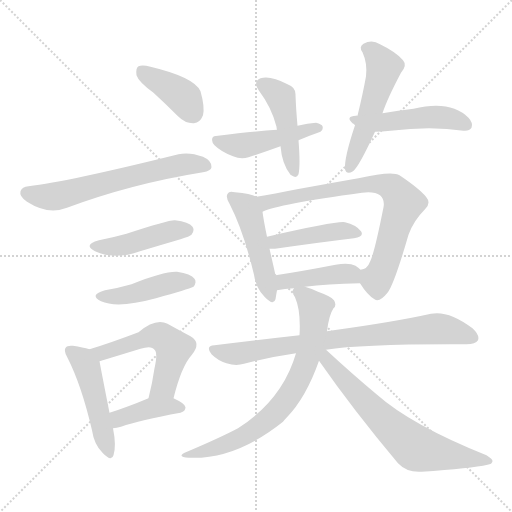
t = 0.00 s
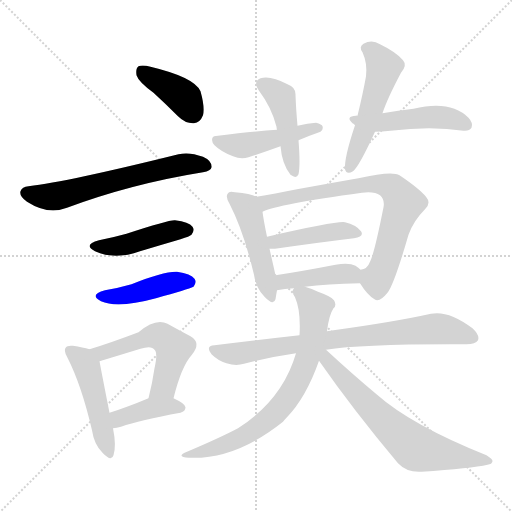
t = 2.45 s
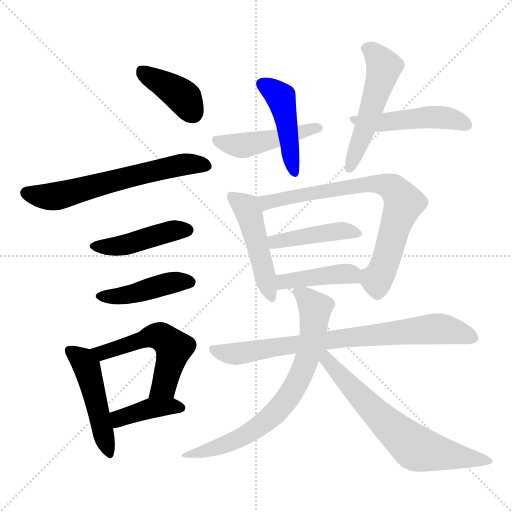
t = 4.89 s
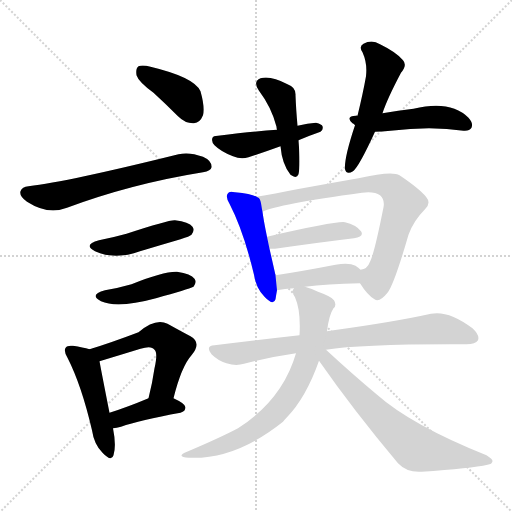
t = 7.33 s
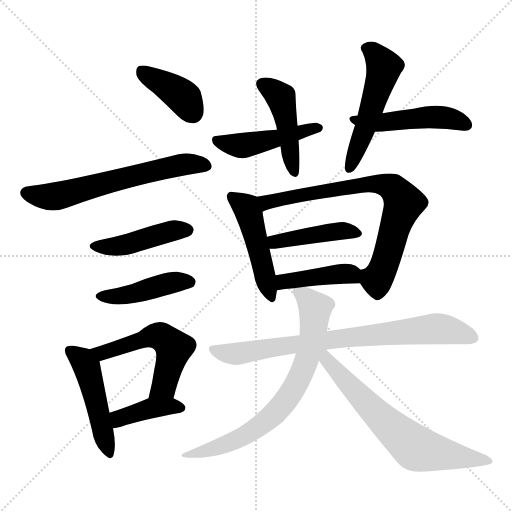
t = 9.78 s
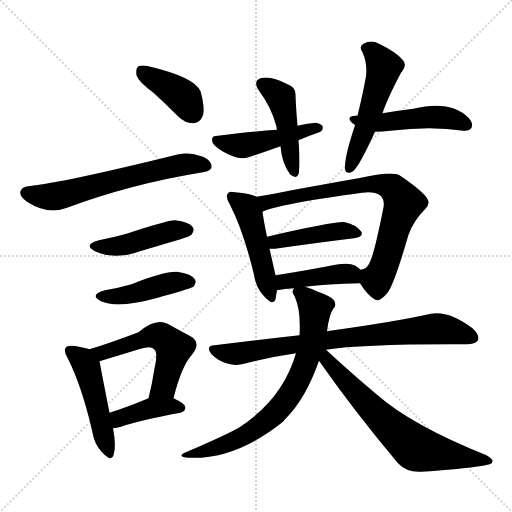
t = 12.22 s

The animated SVG that drew these frames (rendered in a browser with its animation timeline set to each time). Animation: 18 CSS @keyframes rules; one cycle of 12.22 s.

<svg version="1.1" viewBox="0 0 1024 1024" xmlns="http://www.w3.org/2000/svg">
  <g stroke="lightgray" stroke-dasharray="1,1" stroke-width="1" transform="scale(4, 4)">
    <line x1="0" y1="0" x2="256" y2="256"></line>
    <line x1="256" y1="0" x2="0" y2="256"></line>
    <line x1="128" y1="0" x2="128" y2="256"></line>
    <line x1="0" y1="128" x2="256" y2="128"></line>
  </g>
<g transform="scale(1, -1) translate(0, -900)">
   <style type="text/css">
    @keyframes keyframes0 {
      from {
       stroke: blue;
       stroke-dashoffset: 391;
       stroke-width: 128;
       }
       56% {
       animation-timing-function: step-end;
       stroke: blue;
       stroke-dashoffset: 0;
       stroke-width: 128;
       }
       to {
       stroke: black;
       stroke-width: 1024;
       }
       }
       #make-me-a-hanzi-animation-0 {
         animation: keyframes0 0.568197s both;
         animation-delay: 0.000000s;
         animation-timing-function: linear;
       }
    @keyframes keyframes1 {
      from {
       stroke: blue;
       stroke-dashoffset: 625;
       stroke-width: 128;
       }
       67% {
       animation-timing-function: step-end;
       stroke: blue;
       stroke-dashoffset: 0;
       stroke-width: 128;
       }
       to {
       stroke: black;
       stroke-width: 1024;
       }
       }
       #make-me-a-hanzi-animation-1 {
         animation: keyframes1 0.758626s both;
         animation-delay: 0.568197s;
         animation-timing-function: linear;
       }
    @keyframes keyframes2 {
      from {
       stroke: blue;
       stroke-dashoffset: 444;
       stroke-width: 128;
       }
       59% {
       animation-timing-function: step-end;
       stroke: blue;
       stroke-dashoffset: 0;
       stroke-width: 128;
       }
       to {
       stroke: black;
       stroke-width: 1024;
       }
       }
       #make-me-a-hanzi-animation-2 {
         animation: keyframes2 0.611328s both;
         animation-delay: 1.326823s;
         animation-timing-function: linear;
       }
    @keyframes keyframes3 {
      from {
       stroke: blue;
       stroke-dashoffset: 436;
       stroke-width: 128;
       }
       59% {
       animation-timing-function: step-end;
       stroke: blue;
       stroke-dashoffset: 0;
       stroke-width: 128;
       }
       to {
       stroke: black;
       stroke-width: 1024;
       }
       }
       #make-me-a-hanzi-animation-3 {
         animation: keyframes3 0.604818s both;
         animation-delay: 1.938151s;
         animation-timing-function: linear;
       }
    @keyframes keyframes4 {
      from {
       stroke: blue;
       stroke-dashoffset: 478;
       stroke-width: 128;
       }
       61% {
       animation-timing-function: step-end;
       stroke: blue;
       stroke-dashoffset: 0;
       stroke-width: 128;
       }
       to {
       stroke: black;
       stroke-width: 1024;
       }
       }
       #make-me-a-hanzi-animation-4 {
         animation: keyframes4 0.638997s both;
         animation-delay: 2.542969s;
         animation-timing-function: linear;
       }
    @keyframes keyframes5 {
      from {
       stroke: blue;
       stroke-dashoffset: 540;
       stroke-width: 128;
       }
       64% {
       animation-timing-function: step-end;
       stroke: blue;
       stroke-dashoffset: 0;
       stroke-width: 128;
       }
       to {
       stroke: black;
       stroke-width: 1024;
       }
       }
       #make-me-a-hanzi-animation-5 {
         animation: keyframes5 0.689453s both;
         animation-delay: 3.181966s;
         animation-timing-function: linear;
       }
    @keyframes keyframes6 {
      from {
       stroke: blue;
       stroke-dashoffset: 397;
       stroke-width: 128;
       }
       56% {
       animation-timing-function: step-end;
       stroke: blue;
       stroke-dashoffset: 0;
       stroke-width: 128;
       }
       to {
       stroke: black;
       stroke-width: 1024;
       }
       }
       #make-me-a-hanzi-animation-6 {
         animation: keyframes6 0.573079s both;
         animation-delay: 3.871419s;
         animation-timing-function: linear;
       }
    @keyframes keyframes7 {
      from {
       stroke: blue;
       stroke-dashoffset: 452;
       stroke-width: 128;
       }
       60% {
       animation-timing-function: step-end;
       stroke: blue;
       stroke-dashoffset: 0;
       stroke-width: 128;
       }
       to {
       stroke: black;
       stroke-width: 1024;
       }
       }
       #make-me-a-hanzi-animation-7 {
         animation: keyframes7 0.617839s both;
         animation-delay: 4.444499s;
         animation-timing-function: linear;
       }
    @keyframes keyframes8 {
      from {
       stroke: blue;
       stroke-dashoffset: 463;
       stroke-width: 128;
       }
       60% {
       animation-timing-function: step-end;
       stroke: blue;
       stroke-dashoffset: 0;
       stroke-width: 128;
       }
       to {
       stroke: black;
       stroke-width: 1024;
       }
       }
       #make-me-a-hanzi-animation-8 {
         animation: keyframes8 0.626790s both;
         animation-delay: 5.062337s;
         animation-timing-function: linear;
       }
    @keyframes keyframes9 {
      from {
       stroke: blue;
       stroke-dashoffset: 524;
       stroke-width: 128;
       }
       63% {
       animation-timing-function: step-end;
       stroke: blue;
       stroke-dashoffset: 0;
       stroke-width: 128;
       }
       to {
       stroke: black;
       stroke-width: 1024;
       }
       }
       #make-me-a-hanzi-animation-9 {
         animation: keyframes9 0.676432s both;
         animation-delay: 5.689128s;
         animation-timing-function: linear;
       }
    @keyframes keyframes10 {
      from {
       stroke: blue;
       stroke-dashoffset: 487;
       stroke-width: 128;
       }
       61% {
       animation-timing-function: step-end;
       stroke: blue;
       stroke-dashoffset: 0;
       stroke-width: 128;
       }
       to {
       stroke: black;
       stroke-width: 1024;
       }
       }
       #make-me-a-hanzi-animation-10 {
         animation: keyframes10 0.646322s both;
         animation-delay: 6.365560s;
         animation-timing-function: linear;
       }
    @keyframes keyframes11 {
      from {
       stroke: blue;
       stroke-dashoffset: 476;
       stroke-width: 128;
       }
       61% {
       animation-timing-function: step-end;
       stroke: blue;
       stroke-dashoffset: 0;
       stroke-width: 128;
       }
       to {
       stroke: black;
       stroke-width: 1024;
       }
       }
       #make-me-a-hanzi-animation-11 {
         animation: keyframes11 0.637370s both;
         animation-delay: 7.011882s;
         animation-timing-function: linear;
       }
    @keyframes keyframes12 {
      from {
       stroke: blue;
       stroke-dashoffset: 755;
       stroke-width: 128;
       }
       71% {
       animation-timing-function: step-end;
       stroke: blue;
       stroke-dashoffset: 0;
       stroke-width: 128;
       }
       to {
       stroke: black;
       stroke-width: 1024;
       }
       }
       #make-me-a-hanzi-animation-12 {
         animation: keyframes12 0.864421s both;
         animation-delay: 7.649251s;
         animation-timing-function: linear;
       }
    @keyframes keyframes13 {
      from {
       stroke: blue;
       stroke-dashoffset: 430;
       stroke-width: 128;
       }
       58% {
       animation-timing-function: step-end;
       stroke: blue;
       stroke-dashoffset: 0;
       stroke-width: 128;
       }
       to {
       stroke: black;
       stroke-width: 1024;
       }
       }
       #make-me-a-hanzi-animation-13 {
         animation: keyframes13 0.599935s both;
         animation-delay: 8.513672s;
         animation-timing-function: linear;
       }
    @keyframes keyframes14 {
      from {
       stroke: blue;
       stroke-dashoffset: 419;
       stroke-width: 128;
       }
       58% {
       animation-timing-function: step-end;
       stroke: blue;
       stroke-dashoffset: 0;
       stroke-width: 128;
       }
       to {
       stroke: black;
       stroke-width: 1024;
       }
       }
       #make-me-a-hanzi-animation-14 {
         animation: keyframes14 0.590983s both;
         animation-delay: 9.113607s;
         animation-timing-function: linear;
       }
    @keyframes keyframes15 {
      from {
       stroke: blue;
       stroke-dashoffset: 782;
       stroke-width: 128;
       }
       72% {
       animation-timing-function: step-end;
       stroke: blue;
       stroke-dashoffset: 0;
       stroke-width: 128;
       }
       to {
       stroke: black;
       stroke-width: 1024;
       }
       }
       #make-me-a-hanzi-animation-15 {
         animation: keyframes15 0.886393s both;
         animation-delay: 9.704590s;
         animation-timing-function: linear;
       }
    @keyframes keyframes16 {
      from {
       stroke: blue;
       stroke-dashoffset: 721;
       stroke-width: 128;
       }
       70% {
       animation-timing-function: step-end;
       stroke: blue;
       stroke-dashoffset: 0;
       stroke-width: 128;
       }
       to {
       stroke: black;
       stroke-width: 1024;
       }
       }
       #make-me-a-hanzi-animation-16 {
         animation: keyframes16 0.836751s both;
         animation-delay: 10.590983s;
         animation-timing-function: linear;
       }
    @keyframes keyframes17 {
      from {
       stroke: blue;
       stroke-dashoffset: 669;
       stroke-width: 128;
       }
       69% {
       animation-timing-function: step-end;
       stroke: blue;
       stroke-dashoffset: 0;
       stroke-width: 128;
       }
       to {
       stroke: black;
       stroke-width: 1024;
       }
       }
       #make-me-a-hanzi-animation-17 {
         animation: keyframes17 0.794434s both;
         animation-delay: 11.427734s;
         animation-timing-function: linear;
       }
</style>
<path d="M 307.0 714.5 Q 331.0 692.5 356.0 667.5 Q 371.0 652.5 388.0 653.5 Q 400.0 654.5 406.0 669.5 Q 410.0 685.5 401.0 717.5 Q 389.0 745.5 301.0 766.5 Q 285.0 770.5 277.0 767.5 Q 271.0 763.5 273.0 749.5 Q 277.0 736.5 307.0 714.5 Z" fill="lightgray"></path> 
<path d="M 57.0 527.5 Q 44.0 526.5 41.0 517.5 Q 38.0 507.5 54.0 496.5 Q 96.0 469.5 134.0 484.5 Q 263.0 532.5 406.0 555.5 Q 422.0 558.5 423.0 565.5 Q 424.0 578.5 406.0 586.5 Q 379.0 596.5 357.0 591.5 Q 135.0 536.5 57.0 527.5 Z" fill="lightgray"></path> 
<path d="M 198.0 419.5 Q 165.0 410.5 190.0 397.5 Q 230.0 379.5 280.0 397.5 Q 320.0 409.5 361.0 421.5 Q 380.0 427.5 383.0 430.5 Q 390.0 439.5 385.0 446.5 Q 378.0 456.5 350.0 459.5 Q 338.0 460.5 253.0 432.5 Q 228.0 425.5 198.0 419.5 Z" fill="lightgray"></path> 
<path d="M 210.0 319.5 Q 177.0 310.5 202.0 297.5 Q 235.0 282.5 312.0 303.5 Q 376.0 321.5 387.0 326.5 Q 394.0 335.5 389.0 342.5 Q 382.0 352.5 354.0 356.5 Q 327.0 357.5 263.0 331.5 Q 239.0 324.5 210.0 319.5 Z" fill="lightgray"></path> 
<path d="M 179.0 201.5 Q 166.0 205.5 146.0 208.5 Q 134.0 209.5 132.0 205.5 Q 126.0 199.5 135.0 184.5 Q 163.0 129.5 184.0 39.5 Q 188.0 11.5 205.0 -5.5 Q 223.0 -24.5 227.0 -10.5 Q 233.0 8.5 226.0 43.5 L 219.0 74.5 Q 203.0 155.5 199.0 177.5 C 195.0 196.5 195.0 196.5 179.0 201.5 Z" fill="lightgray"></path> 
<path d="M 347.0 103.5 Q 363.0 167.5 383.0 189.5 Q 404.0 214.5 381.0 227.5 Q 362.0 237.5 335.0 252.5 Q 311.0 264.5 277.0 235.5 Q 219.0 213.5 179.0 201.5 C 150.0 192.5 170.0 168.5 199.0 177.5 Q 232.0 187.5 281.0 202.5 Q 303.0 209.5 309.0 200.5 Q 316.0 194.5 309.0 163.5 Q 305.0 135.5 297.0 103.5 C 290.0 74.5 339.0 74.5 347.0 103.5 Z" fill="lightgray"></path> 
<path d="M 226.0 43.5 Q 233.0 44.5 242.0 46.5 Q 279.0 59.5 361.0 74.5 Q 371.0 77.5 371.0 85.5 Q 371.0 92.5 347.0 103.5 C 324.0 114.5 324.0 114.5 297.0 103.5 Q 254.0 85.5 219.0 74.5 C 190.0 65.5 196.0 38.5 226.0 43.5 Z" fill="lightgray"></path> 
<path d="M 595.0 648.5 Q 592.0 682.5 591.0 709.5 Q 592.0 725.5 575.0 731.5 Q 541.0 749.5 521.0 743.5 Q 505.0 736.5 518.0 718.5 Q 543.0 685.5 553.0 646.5 Q 553.0 643.5 554.0 640.5 L 561.0 607.5 Q 564.0 571.5 581.0 550.5 Q 593.0 541.5 597.0 551.5 Q 601.0 569.5 597.0 619.5 L 595.0 648.5 Z" fill="lightgray"></path> 
<path d="M 597.0 619.5 Q 618.0 628.5 641.0 636.5 Q 647.0 640.5 645.0 647.5 Q 644.0 651.5 632.0 654.5 Q 616.0 653.5 595.0 648.5 L 554.0 640.5 Q 509.0 637.5 436.0 628.5 Q 426.0 628.5 425.0 624.5 Q 422.0 617.5 429.0 609.5 Q 442.0 596.5 466.0 587.5 Q 482.0 580.5 497.0 585.5 Q 528.0 595.5 561.0 607.5 L 597.0 619.5 Z" fill="lightgray"></path> 
<path d="M 765.0 673.5 Q 774.0 701.5 802.0 754.5 Q 815.0 769.5 806.0 779.5 Q 793.0 795.5 760.0 811.5 Q 744.0 821.5 727.0 812.5 Q 717.0 806.5 725.0 795.5 Q 735.0 773.5 732.0 747.5 Q 726.0 713.5 715.0 668.5 L 710.0 649.5 Q 688.0 583.5 690.0 561.5 Q 693.0 549.5 706.0 557.5 Q 718.0 566.5 750.0 636.5 L 765.0 673.5 Z" fill="lightgray"></path> 
<path d="M 750.0 636.5 Q 763.0 636.5 781.0 638.5 Q 862.0 648.5 927.0 638.5 Q 939.0 637.5 943.0 644.5 Q 947.0 653.5 937.0 664.5 Q 901.0 700.5 827.0 682.5 Q 797.0 679.5 765.0 673.5 L 715.0 668.5 Q 714.0 669.5 712.0 668.5 Q 690.0 667.5 705.0 653.5 Q 708.0 652.5 710.0 649.5 C 726.0 636.5 726.0 636.5 750.0 636.5 Z" fill="lightgray"></path> 
<path d="M 513.0 506.5 Q 503.0 512.5 470.0 515.5 Q 458.0 518.5 456.0 513.5 Q 450.0 507.5 459.0 492.5 Q 487.0 438.5 508.0 350.5 Q 512.0 323.5 529.0 306.5 Q 547.0 287.5 551.0 301.5 Q 552.0 308.5 554.0 319.5 L 551.0 349.5 Q 545.0 376.5 539.0 402.5 L 534.0 426.5 Q 527.0 460.5 525.0 476.5 C 521.0 502.5 521.0 502.5 513.0 506.5 Z" fill="lightgray"></path> 
<path d="M 720.0 333.5 Q 735.0 309.5 749.0 301.5 Q 759.0 294.5 775.0 314.5 Q 788.0 330.5 817.0 430.5 Q 827.0 458.5 850.0 481.5 Q 863.0 493.5 852.0 506.5 Q 839.0 522.5 799.0 549.5 Q 784.0 558.5 717.0 543.5 Q 699.0 540.5 594.0 521.5 Q 548.0 512.5 513.0 506.5 C 483.0 501.5 497.0 466.5 525.0 476.5 Q 555.0 491.5 724.0 514.5 Q 749.0 517.5 760.0 509.5 Q 770.0 500.5 767.0 485.5 Q 748.0 389.5 739.0 374.5 Q 735.0 362.5 721.0 360.5 C 706.0 353.5 706.0 353.5 720.0 333.5 Z" fill="lightgray"></path> 
<path d="M 539.0 402.5 Q 543.0 402.5 550.0 402.5 Q 641.0 415.5 708.0 423.5 Q 729.0 426.5 722.0 437.5 Q 712.0 450.5 690.0 455.5 Q 674.0 458.5 534.0 426.5 C 505.0 419.5 509.0 402.5 539.0 402.5 Z" fill="lightgray"></path> 
<path d="M 610.0 326.5 Q 653.0 332.5 720.0 333.5 C 750.0 334.5 743.0 340.5 721.0 360.5 Q 717.0 364.5 711.0 368.5 Q 698.0 375.5 671.0 370.5 Q 604.0 357.5 551.0 349.5 C 521.0 344.5 524.0 314.5 554.0 319.5 Q 569.0 322.5 588.0 323.5 L 610.0 326.5 Z" fill="lightgray"></path> 
<path d="M 652.0 200.5 Q 724.0 212.5 933.0 211.5 Q 951.0 211.5 956.0 219.5 Q 960.0 229.5 945.0 243.5 Q 897.0 279.5 862.0 272.5 Q 790.0 256.5 667.0 239.5 Q 660.0 238.5 654.0 237.5 L 599.0 229.5 Q 518.0 220.5 429.0 209.5 Q 410.0 208.5 423.0 191.5 Q 436.0 178.5 453.0 173.5 Q 472.0 167.5 488.0 172.5 Q 537.0 185.5 592.0 193.5 L 652.0 200.5 Z" fill="lightgray"></path> 
<path d="M 654.0 237.5 Q 658.0 270.5 667.0 283.5 Q 674.0 289.5 668.0 299.5 Q 664.0 306.5 636.0 316.5 Q 621.0 323.5 610.0 326.5 C 588.0 334.5 588.0 334.5 588.0 323.5 Q 582.0 317.5 590.0 305.5 Q 602.0 278.5 599.0 229.5 L 592.0 193.5 Q 565.0 100.5 476.0 43.5 Q 440.0 24.5 374.0 -3.5 Q 350.0 -13.5 378.0 -15.5 Q 471.0 -19.5 566.0 56.5 Q 569.0 60.5 573.0 64.5 Q 612.0 104.5 638.0 178.5 L 654.0 237.5 Z" fill="lightgray"></path> 
<path d="M 638.0 178.5 Q 707.0 79.5 796.0 -26.5 Q 814.0 -45.5 843.0 -43.5 Q 943.0 -36.5 975.0 -29.5 Q 984.0 -28.5 985.0 -22.5 Q 986.0 -18.5 973.0 -10.5 Q 823.0 49.5 753.0 111.5 Q 705.0 151.5 652.0 200.5 C 630.0 220.5 620.0 203.5 638.0 178.5 Z" fill="lightgray"></path> 
      <clipPath id="make-me-a-hanzi-clip-0">
      <path d="M 307.0 714.5 Q 331.0 692.5 356.0 667.5 Q 371.0 652.5 388.0 653.5 Q 400.0 654.5 406.0 669.5 Q 410.0 685.5 401.0 717.5 Q 389.0 745.5 301.0 766.5 Q 285.0 770.5 277.0 767.5 Q 271.0 763.5 273.0 749.5 Q 277.0 736.5 307.0 714.5 Z" fill="lightgray"></path>
      </clipPath>
      <path clip-path="url(#make-me-a-hanzi-clip-0)" d="M 283.0 759.5 L 365.0 706.5 L 385.0 675.5 " fill="none" id="make-me-a-hanzi-animation-0" stroke-dasharray="263 526" stroke-linecap="round"></path>

      <clipPath id="make-me-a-hanzi-clip-1">
      <path d="M 57.0 527.5 Q 44.0 526.5 41.0 517.5 Q 38.0 507.5 54.0 496.5 Q 96.0 469.5 134.0 484.5 Q 263.0 532.5 406.0 555.5 Q 422.0 558.5 423.0 565.5 Q 424.0 578.5 406.0 586.5 Q 379.0 596.5 357.0 591.5 Q 135.0 536.5 57.0 527.5 Z" fill="lightgray"></path>
      </clipPath>
      <path clip-path="url(#make-me-a-hanzi-clip-1)" d="M 52.0 514.5 L 112.0 507.5 L 351.0 569.5 L 413.0 568.5 " fill="none" id="make-me-a-hanzi-animation-1" stroke-dasharray="497 994" stroke-linecap="round"></path>

      <clipPath id="make-me-a-hanzi-clip-2">
      <path d="M 198.0 419.5 Q 165.0 410.5 190.0 397.5 Q 230.0 379.5 280.0 397.5 Q 320.0 409.5 361.0 421.5 Q 380.0 427.5 383.0 430.5 Q 390.0 439.5 385.0 446.5 Q 378.0 456.5 350.0 459.5 Q 338.0 460.5 253.0 432.5 Q 228.0 425.5 198.0 419.5 Z" fill="lightgray"></path>
      </clipPath>
      <path clip-path="url(#make-me-a-hanzi-clip-2)" d="M 192.0 409.5 L 214.0 405.5 L 252.0 410.5 L 345.0 438.5 L 375.0 439.5 " fill="none" id="make-me-a-hanzi-animation-2" stroke-dasharray="316 632" stroke-linecap="round"></path>

      <clipPath id="make-me-a-hanzi-clip-3">
      <path d="M 210.0 319.5 Q 177.0 310.5 202.0 297.5 Q 235.0 282.5 312.0 303.5 Q 376.0 321.5 387.0 326.5 Q 394.0 335.5 389.0 342.5 Q 382.0 352.5 354.0 356.5 Q 327.0 357.5 263.0 331.5 Q 239.0 324.5 210.0 319.5 Z" fill="lightgray"></path>
      </clipPath>
      <path clip-path="url(#make-me-a-hanzi-clip-3)" d="M 204.0 309.5 L 260.0 310.5 L 350.0 336.5 L 380.0 335.5 " fill="none" id="make-me-a-hanzi-animation-3" stroke-dasharray="308 616" stroke-linecap="round"></path>

      <clipPath id="make-me-a-hanzi-clip-4">
      <path d="M 179.0 201.5 Q 166.0 205.5 146.0 208.5 Q 134.0 209.5 132.0 205.5 Q 126.0 199.5 135.0 184.5 Q 163.0 129.5 184.0 39.5 Q 188.0 11.5 205.0 -5.5 Q 223.0 -24.5 227.0 -10.5 Q 233.0 8.5 226.0 43.5 L 219.0 74.5 Q 203.0 155.5 199.0 177.5 C 195.0 196.5 195.0 196.5 179.0 201.5 Z" fill="lightgray"></path>
      </clipPath>
      <path clip-path="url(#make-me-a-hanzi-clip-4)" d="M 141.0 198.5 L 160.0 184.5 L 175.0 160.5 L 217.0 -4.5 " fill="none" id="make-me-a-hanzi-animation-4" stroke-dasharray="350 700" stroke-linecap="round"></path>

      <clipPath id="make-me-a-hanzi-clip-5">
      <path d="M 347.0 103.5 Q 363.0 167.5 383.0 189.5 Q 404.0 214.5 381.0 227.5 Q 362.0 237.5 335.0 252.5 Q 311.0 264.5 277.0 235.5 Q 219.0 213.5 179.0 201.5 C 150.0 192.5 170.0 168.5 199.0 177.5 Q 232.0 187.5 281.0 202.5 Q 303.0 209.5 309.0 200.5 Q 316.0 194.5 309.0 163.5 Q 305.0 135.5 297.0 103.5 C 290.0 74.5 339.0 74.5 347.0 103.5 Z" fill="lightgray"></path>
      </clipPath>
      <path clip-path="url(#make-me-a-hanzi-clip-5)" d="M 187.0 197.5 L 203.0 194.5 L 296.0 226.5 L 328.0 223.5 L 348.0 203.5 L 328.0 127.5 L 303.0 110.5 " fill="none" id="make-me-a-hanzi-animation-5" stroke-dasharray="412 824" stroke-linecap="round"></path>

      <clipPath id="make-me-a-hanzi-clip-6">
      <path d="M 226.0 43.5 Q 233.0 44.5 242.0 46.5 Q 279.0 59.5 361.0 74.5 Q 371.0 77.5 371.0 85.5 Q 371.0 92.5 347.0 103.5 C 324.0 114.5 324.0 114.5 297.0 103.5 Q 254.0 85.5 219.0 74.5 C 190.0 65.5 196.0 38.5 226.0 43.5 Z" fill="lightgray"></path>
      </clipPath>
      <path clip-path="url(#make-me-a-hanzi-clip-6)" d="M 228.0 52.5 L 239.0 63.5 L 303.0 83.5 L 361.0 84.5 " fill="none" id="make-me-a-hanzi-animation-6" stroke-dasharray="269 538" stroke-linecap="round"></path>

      <clipPath id="make-me-a-hanzi-clip-7">
      <path d="M 595.0 648.5 Q 592.0 682.5 591.0 709.5 Q 592.0 725.5 575.0 731.5 Q 541.0 749.5 521.0 743.5 Q 505.0 736.5 518.0 718.5 Q 543.0 685.5 553.0 646.5 Q 553.0 643.5 554.0 640.5 L 561.0 607.5 Q 564.0 571.5 581.0 550.5 Q 593.0 541.5 597.0 551.5 Q 601.0 569.5 597.0 619.5 L 595.0 648.5 Z" fill="lightgray"></path>
      </clipPath>
      <path clip-path="url(#make-me-a-hanzi-clip-7)" d="M 526.0 730.5 L 563.0 701.5 L 589.0 554.5 " fill="none" id="make-me-a-hanzi-animation-7" stroke-dasharray="324 648" stroke-linecap="round"></path>

      <clipPath id="make-me-a-hanzi-clip-8">
      <path d="M 597.0 619.5 Q 618.0 628.5 641.0 636.5 Q 647.0 640.5 645.0 647.5 Q 644.0 651.5 632.0 654.5 Q 616.0 653.5 595.0 648.5 L 554.0 640.5 Q 509.0 637.5 436.0 628.5 Q 426.0 628.5 425.0 624.5 Q 422.0 617.5 429.0 609.5 Q 442.0 596.5 466.0 587.5 Q 482.0 580.5 497.0 585.5 Q 528.0 595.5 561.0 607.5 L 597.0 619.5 Z" fill="lightgray"></path>
      </clipPath>
      <path clip-path="url(#make-me-a-hanzi-clip-8)" d="M 433.0 618.5 L 486.0 608.5 L 635.0 644.5 " fill="none" id="make-me-a-hanzi-animation-8" stroke-dasharray="335 670" stroke-linecap="round"></path>

      <clipPath id="make-me-a-hanzi-clip-9">
      <path d="M 765.0 673.5 Q 774.0 701.5 802.0 754.5 Q 815.0 769.5 806.0 779.5 Q 793.0 795.5 760.0 811.5 Q 744.0 821.5 727.0 812.5 Q 717.0 806.5 725.0 795.5 Q 735.0 773.5 732.0 747.5 Q 726.0 713.5 715.0 668.5 L 710.0 649.5 Q 688.0 583.5 690.0 561.5 Q 693.0 549.5 706.0 557.5 Q 718.0 566.5 750.0 636.5 L 765.0 673.5 Z" fill="lightgray"></path>
      </clipPath>
      <path clip-path="url(#make-me-a-hanzi-clip-9)" d="M 732.0 803.5 L 747.0 795.5 L 768.0 761.5 L 699.0 562.5 " fill="none" id="make-me-a-hanzi-animation-9" stroke-dasharray="396 792" stroke-linecap="round"></path>

      <clipPath id="make-me-a-hanzi-clip-10">
      <path d="M 750.0 636.5 Q 763.0 636.5 781.0 638.5 Q 862.0 648.5 927.0 638.5 Q 939.0 637.5 943.0 644.5 Q 947.0 653.5 937.0 664.5 Q 901.0 700.5 827.0 682.5 Q 797.0 679.5 765.0 673.5 L 715.0 668.5 Q 714.0 669.5 712.0 668.5 Q 690.0 667.5 705.0 653.5 Q 708.0 652.5 710.0 649.5 C 726.0 636.5 726.0 636.5 750.0 636.5 Z" fill="lightgray"></path>
      </clipPath>
      <path clip-path="url(#make-me-a-hanzi-clip-10)" d="M 707.0 661.5 L 757.0 654.5 L 874.0 666.5 L 900.0 663.5 L 934.0 649.5 " fill="none" id="make-me-a-hanzi-animation-10" stroke-dasharray="359 718" stroke-linecap="round"></path>

      <clipPath id="make-me-a-hanzi-clip-11">
      <path d="M 513.0 506.5 Q 503.0 512.5 470.0 515.5 Q 458.0 518.5 456.0 513.5 Q 450.0 507.5 459.0 492.5 Q 487.0 438.5 508.0 350.5 Q 512.0 323.5 529.0 306.5 Q 547.0 287.5 551.0 301.5 Q 552.0 308.5 554.0 319.5 L 551.0 349.5 Q 545.0 376.5 539.0 402.5 L 534.0 426.5 Q 527.0 460.5 525.0 476.5 C 521.0 502.5 521.0 502.5 513.0 506.5 Z" fill="lightgray"></path>
      </clipPath>
      <path clip-path="url(#make-me-a-hanzi-clip-11)" d="M 464.0 506.5 L 492.0 485.5 L 500.0 468.5 L 541.0 307.5 " fill="none" id="make-me-a-hanzi-animation-11" stroke-dasharray="348 696" stroke-linecap="round"></path>

      <clipPath id="make-me-a-hanzi-clip-12">
      <path d="M 720.0 333.5 Q 735.0 309.5 749.0 301.5 Q 759.0 294.5 775.0 314.5 Q 788.0 330.5 817.0 430.5 Q 827.0 458.5 850.0 481.5 Q 863.0 493.5 852.0 506.5 Q 839.0 522.5 799.0 549.5 Q 784.0 558.5 717.0 543.5 Q 699.0 540.5 594.0 521.5 Q 548.0 512.5 513.0 506.5 C 483.0 501.5 497.0 466.5 525.0 476.5 Q 555.0 491.5 724.0 514.5 Q 749.0 517.5 760.0 509.5 Q 770.0 500.5 767.0 485.5 Q 748.0 389.5 739.0 374.5 Q 735.0 362.5 721.0 360.5 C 706.0 353.5 706.0 353.5 720.0 333.5 Z" fill="lightgray"></path>
      </clipPath>
      <path clip-path="url(#make-me-a-hanzi-clip-12)" d="M 520.0 503.5 L 533.0 495.5 L 608.0 513.5 L 663.0 517.5 L 731.0 531.5 L 766.0 530.5 L 786.0 523.5 L 807.0 492.5 L 770.0 373.5 L 753.0 340.5 L 730.0 353.5 " fill="none" id="make-me-a-hanzi-animation-12" stroke-dasharray="627 1254" stroke-linecap="round"></path>

      <clipPath id="make-me-a-hanzi-clip-13">
      <path d="M 539.0 402.5 Q 543.0 402.5 550.0 402.5 Q 641.0 415.5 708.0 423.5 Q 729.0 426.5 722.0 437.5 Q 712.0 450.5 690.0 455.5 Q 674.0 458.5 534.0 426.5 C 505.0 419.5 509.0 402.5 539.0 402.5 Z" fill="lightgray"></path>
      </clipPath>
      <path clip-path="url(#make-me-a-hanzi-clip-13)" d="M 545.0 409.5 L 552.0 418.5 L 638.0 432.5 L 692.0 438.5 L 713.0 433.5 " fill="none" id="make-me-a-hanzi-animation-13" stroke-dasharray="302 604" stroke-linecap="round"></path>

      <clipPath id="make-me-a-hanzi-clip-14">
      <path d="M 610.0 326.5 Q 653.0 332.5 720.0 333.5 C 750.0 334.5 743.0 340.5 721.0 360.5 Q 717.0 364.5 711.0 368.5 Q 698.0 375.5 671.0 370.5 Q 604.0 357.5 551.0 349.5 C 521.0 344.5 524.0 314.5 554.0 319.5 Q 569.0 322.5 588.0 323.5 L 610.0 326.5 Z" fill="lightgray"></path>
      </clipPath>
      <path clip-path="url(#make-me-a-hanzi-clip-14)" d="M 558.0 327.5 L 574.0 338.5 L 666.0 351.5 L 700.0 352.5 L 711.0 340.5 " fill="none" id="make-me-a-hanzi-animation-14" stroke-dasharray="291 582" stroke-linecap="round"></path>

      <clipPath id="make-me-a-hanzi-clip-15">
      <path d="M 652.0 200.5 Q 724.0 212.5 933.0 211.5 Q 951.0 211.5 956.0 219.5 Q 960.0 229.5 945.0 243.5 Q 897.0 279.5 862.0 272.5 Q 790.0 256.5 667.0 239.5 Q 660.0 238.5 654.0 237.5 L 599.0 229.5 Q 518.0 220.5 429.0 209.5 Q 410.0 208.5 423.0 191.5 Q 436.0 178.5 453.0 173.5 Q 472.0 167.5 488.0 172.5 Q 537.0 185.5 592.0 193.5 L 652.0 200.5 Z" fill="lightgray"></path>
      </clipPath>
      <path clip-path="url(#make-me-a-hanzi-clip-15)" d="M 427.0 200.5 L 478.0 192.5 L 679.0 223.5 L 871.0 242.5 L 910.0 237.5 L 946.0 224.5 " fill="none" id="make-me-a-hanzi-animation-15" stroke-dasharray="654 1308" stroke-linecap="round"></path>

      <clipPath id="make-me-a-hanzi-clip-16">
      <path d="M 654.0 237.5 Q 658.0 270.5 667.0 283.5 Q 674.0 289.5 668.0 299.5 Q 664.0 306.5 636.0 316.5 Q 621.0 323.5 610.0 326.5 C 588.0 334.5 588.0 334.5 588.0 323.5 Q 582.0 317.5 590.0 305.5 Q 602.0 278.5 599.0 229.5 L 592.0 193.5 Q 565.0 100.5 476.0 43.5 Q 440.0 24.5 374.0 -3.5 Q 350.0 -13.5 378.0 -15.5 Q 471.0 -19.5 566.0 56.5 Q 569.0 60.5 573.0 64.5 Q 612.0 104.5 638.0 178.5 L 654.0 237.5 Z" fill="lightgray"></path>
      </clipPath>
      <path clip-path="url(#make-me-a-hanzi-clip-16)" d="M 594.0 317.5 L 630.0 283.5 L 629.0 251.5 L 617.0 192.5 L 582.0 113.5 L 545.0 68.5 L 492.0 30.5 L 426.0 1.5 L 385.0 -6.5 " fill="none" id="make-me-a-hanzi-animation-16" stroke-dasharray="593 1186" stroke-linecap="round"></path>

      <clipPath id="make-me-a-hanzi-clip-17">
      <path d="M 638.0 178.5 Q 707.0 79.5 796.0 -26.5 Q 814.0 -45.5 843.0 -43.5 Q 943.0 -36.5 975.0 -29.5 Q 984.0 -28.5 985.0 -22.5 Q 986.0 -18.5 973.0 -10.5 Q 823.0 49.5 753.0 111.5 Q 705.0 151.5 652.0 200.5 C 630.0 220.5 620.0 203.5 638.0 178.5 Z" fill="lightgray"></path>
      </clipPath>
      <path clip-path="url(#make-me-a-hanzi-clip-17)" d="M 649.0 192.5 L 662.0 169.5 L 743.0 82.5 L 833.0 2.5 L 978.0 -22.5 " fill="none" id="make-me-a-hanzi-animation-17" stroke-dasharray="541 1082" stroke-linecap="round"></path>

</g>
</svg>
